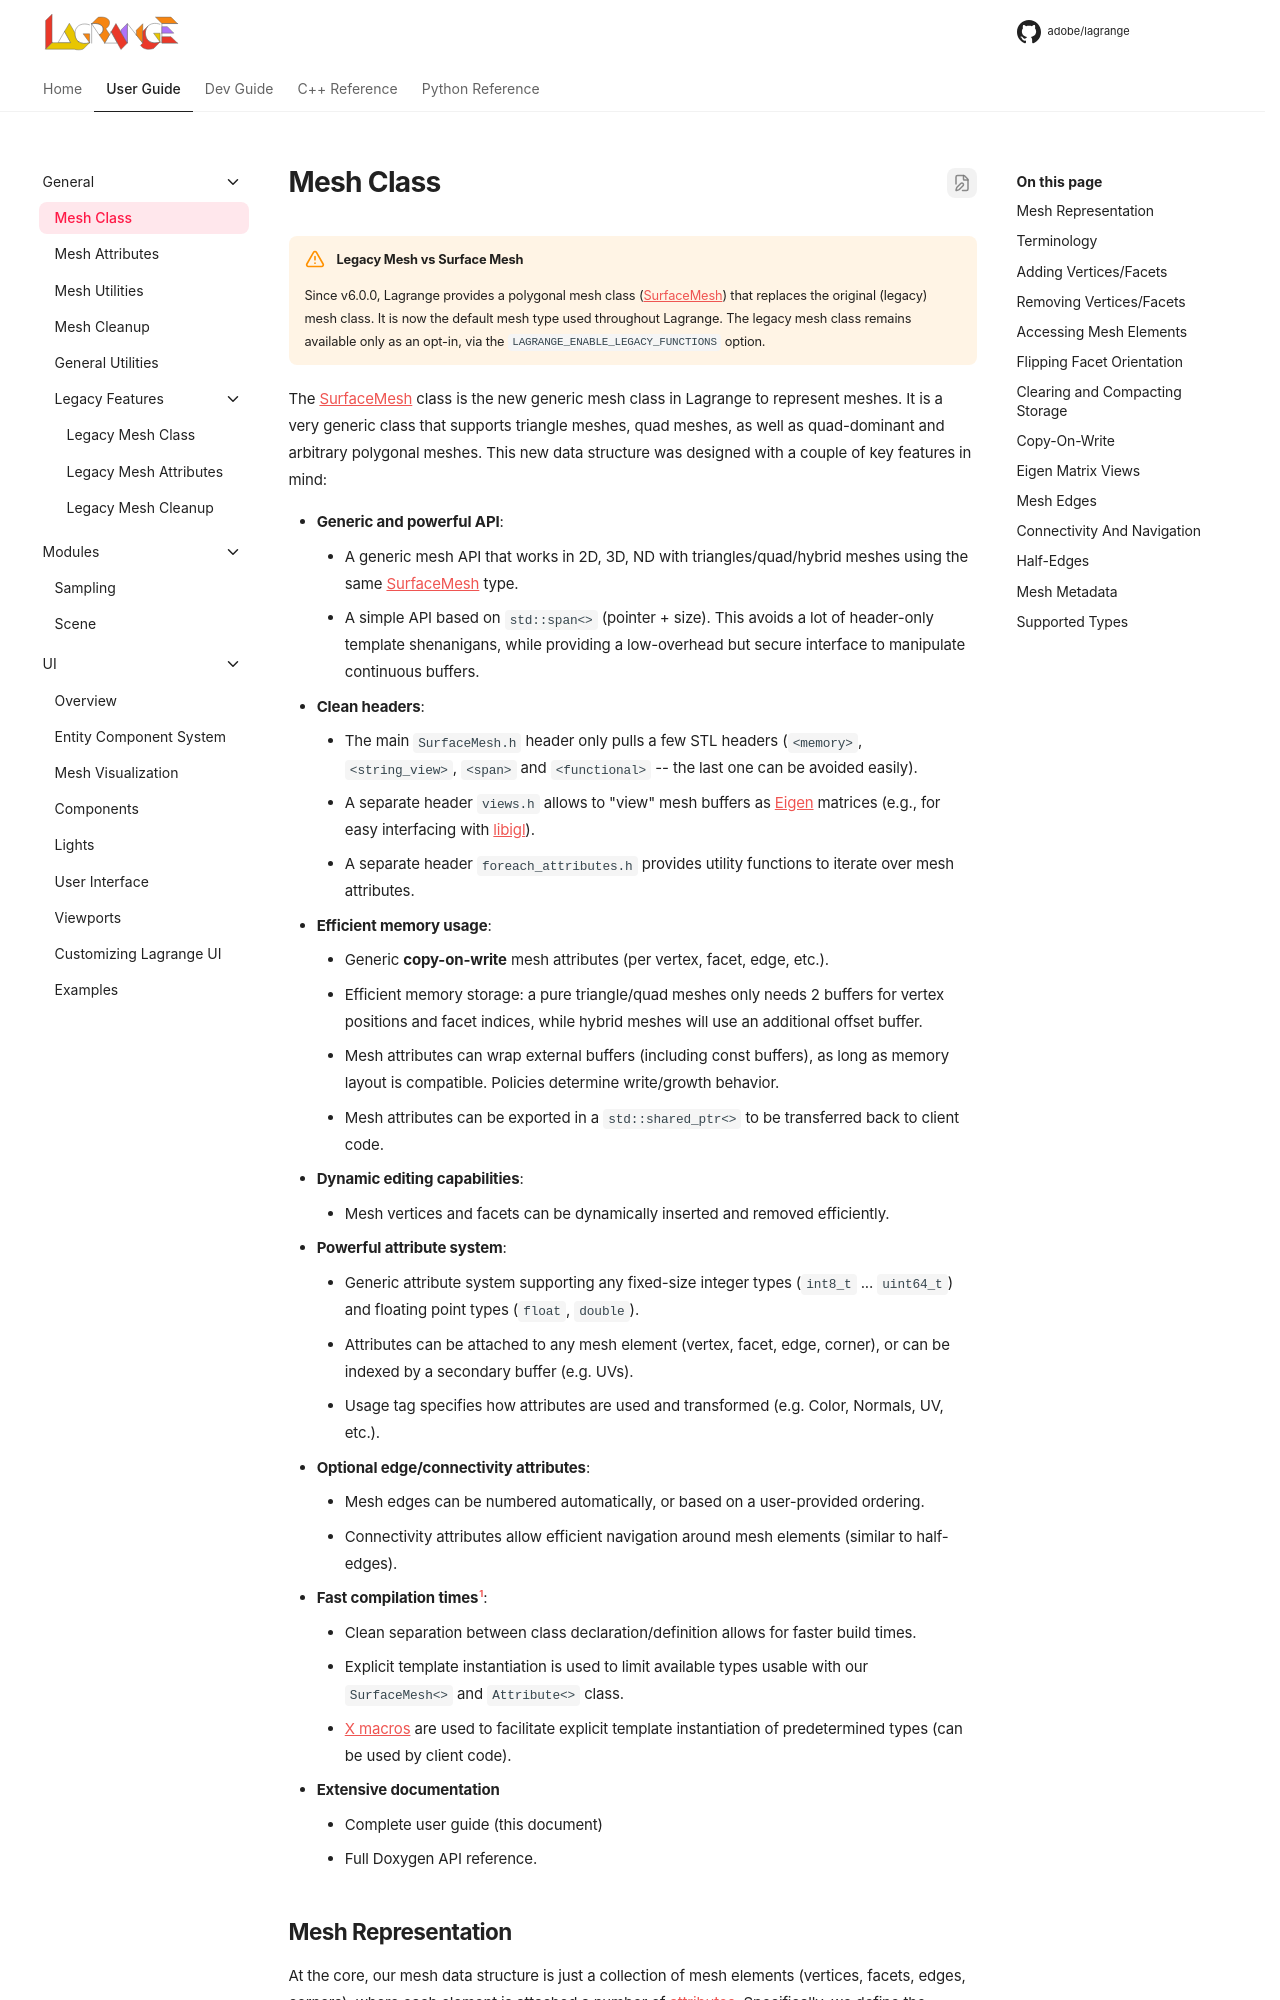

repository: adobe/lagrange-docs · page: user/core/mesh/index.html · generator: mkdocs

# Mesh Class

!!! warning "Legacy Mesh vs Surface Mesh"
    Since v6.0.0, Lagrange provides a polygonal mesh class ([SurfaceMesh]) that replaces the
    original (legacy) mesh class. It is now the default mesh type used throughout Lagrange. The
    legacy mesh class remains available only as an opt-in, via the `LAGRANGE_ENABLE_LEGACY_FUNCTIONS`
    option.

<!-- @header
#include <lagrange/SurfaceMesh.h>
#include <lagrange/Attribute.h>
#include <lagrange/views.h>
#include <lagrange/SurfaceMeshTypes.h>
#include <vector>
#include <random>
using Scalar = double;
using Index = uint64_t;

template <typename Scalar>
using RowMatrix = Eigen::Matrix<Scalar, Eigen::Dynamic, Eigen::Dynamic, Eigen::RowMajor>;
template <typename Scalar>
using ConstRowMatrixView = Eigen::Map<const RowMatrix<Scalar>, Eigen::Unaligned>;
-->

The [SurfaceMesh] class is the new generic mesh class in Lagrange to represent meshes. It is a very
generic class that supports triangle meshes, quad meshes, as well as quad-dominant and arbitrary
polygonal meshes. This new data structure was designed with a couple of key features in mind:
